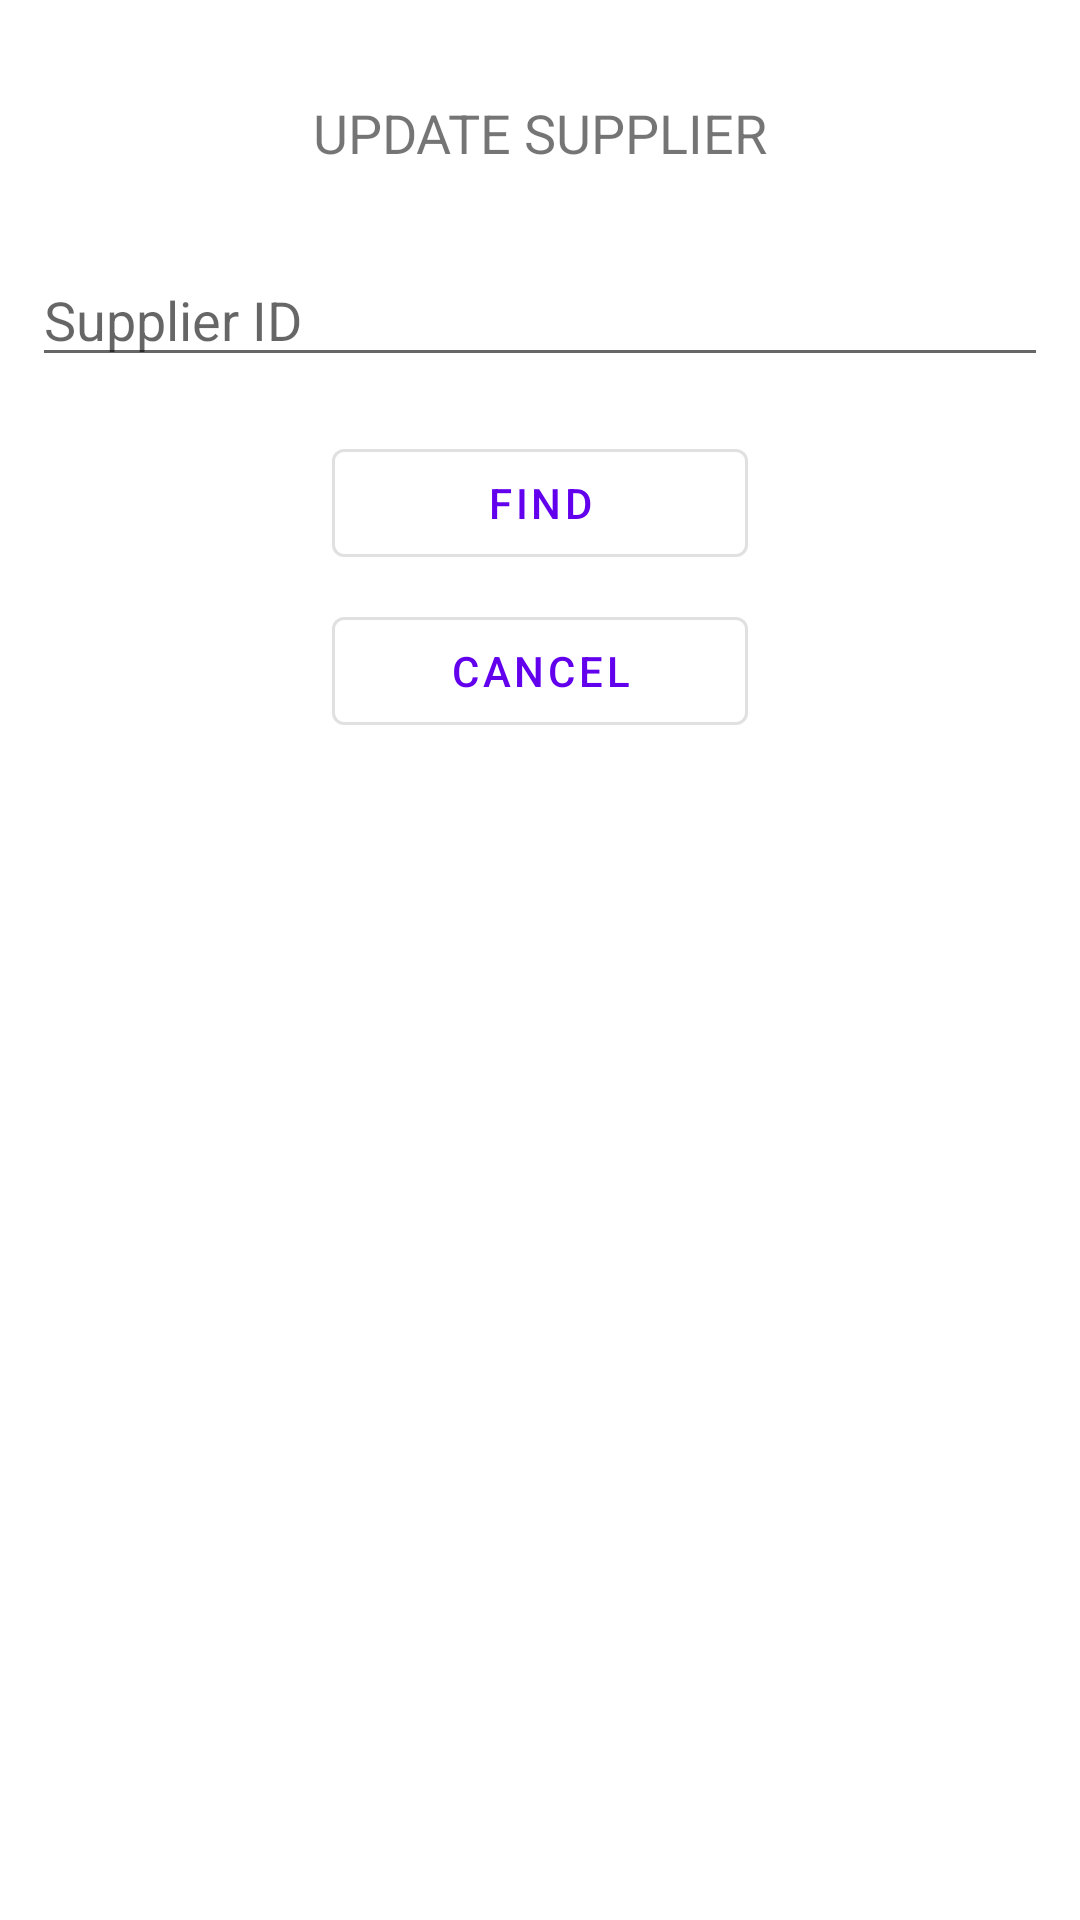

Reconstruct the res/layout file that produces this screen, plus the resources it refers to.
<!-- AndroidManifest.xml: application theme AppTheme -->
<!-- res/layout/activity_update_supplier.xml -->
<?xml version="1.0" encoding="utf-8"?>
<androidx.constraintlayout.widget.ConstraintLayout xmlns:android="http://schemas.android.com/apk/res/android"
    xmlns:app="http://schemas.android.com/apk/res-auto"
    xmlns:tools="http://schemas.android.com/tools"
    android:layout_width="match_parent"
    android:layout_height="match_parent"
    tools:context=".activities.UpdateSupplierActivity">

    <androidx.constraintlayout.widget.Guideline
        android:id="@+id/guideline12"
        android:layout_width="wrap_content"
        android:layout_height="wrap_content"
        android:orientation="vertical"
        app:layout_constraintGuide_begin="20dp"
        app:layout_constraintGuide_percent="0.03" />

    <androidx.constraintlayout.widget.Guideline
        android:id="@+id/guideline13"
        android:layout_width="wrap_content"
        android:layout_height="wrap_content"
        android:orientation="horizontal"
        app:layout_constraintGuide_begin="20dp"
        app:layout_constraintGuide_percent="0.05" />

    <androidx.constraintlayout.widget.Guideline
        android:id="@+id/guideline14"
        android:layout_width="wrap_content"
        android:layout_height="wrap_content"
        android:orientation="vertical"
        app:layout_constraintGuide_begin="20dp"
        app:layout_constraintGuide_percent="0.97" />

    <TextView
        android:id="@+id/textView2"
        android:layout_width="wrap_content"
        android:layout_height="wrap_content"
        android:text="UPDATE SUPPLIER"
        android:textSize="18sp"
        app:layout_constraintEnd_toStartOf="@+id/guideline14"
        app:layout_constraintStart_toStartOf="@+id/guideline12"
        app:layout_constraintTop_toTopOf="@+id/guideline13" />

    <EditText
        android:id="@+id/supplierIdEditText"
        android:layout_width="0dp"
        android:layout_height="wrap_content"
        android:layout_marginTop="28dp"
        android:ems="10"
        android:hint="Supplier ID"
        android:inputType="textPersonName"
        app:layout_constraintEnd_toStartOf="@+id/guideline14"
        app:layout_constraintStart_toStartOf="@+id/guideline12"
        app:layout_constraintTop_toBottomOf="@+id/textView2" />

    <Button
        android:id="@+id/findSupplierButton"
        android:layout_width="0dp"
        android:layout_height="wrap_content"
        android:layout_marginStart="100dp"
        android:layout_marginTop="18dp"
        android:layout_marginEnd="100dp"
        android:text="FIND"
        app:layout_constraintEnd_toStartOf="@+id/guideline14"
        app:layout_constraintStart_toStartOf="@+id/guideline12"
        app:layout_constraintTop_toBottomOf="@+id/supplierIdEditText"
        style="?attr/materialButtonOutlinedStyle"
        />

    <Button
        android:id="@+id/cancelButton"
        android:layout_width="0dp"
        android:layout_height="wrap_content"
        android:layout_marginTop="8dp"
        android:text="CANCEL"
        app:layout_constraintEnd_toEndOf="@+id/findSupplierButton"
        app:layout_constraintStart_toStartOf="@+id/findSupplierButton"
        app:layout_constraintTop_toBottomOf="@+id/findSupplierButton"
        style="?attr/materialButtonOutlinedStyle"
        />
</androidx.constraintlayout.widget.ConstraintLayout>
<!-- resources referenced by this layout -->
<resources>
  <style name="AppTheme" parent="Theme.MaterialComponents.Light.DarkActionBar">
          
          <item name="colorPrimary">@color/colorPrimary</item>
          <item name="colorPrimaryDark">@color/colorPrimaryDark</item>
          <item name="colorAccent">@color/colorAccent</item>
      </style>
  <!-- not gathered from this repository: default colours our renderer supplied (Android Studio template values) -->
  <color name="colorPrimary">#FF6200EE</color>
  <color name="colorPrimaryDark">#FF3700B3</color>
  <color name="colorAccent">#FF03DAC5</color>
</resources>
